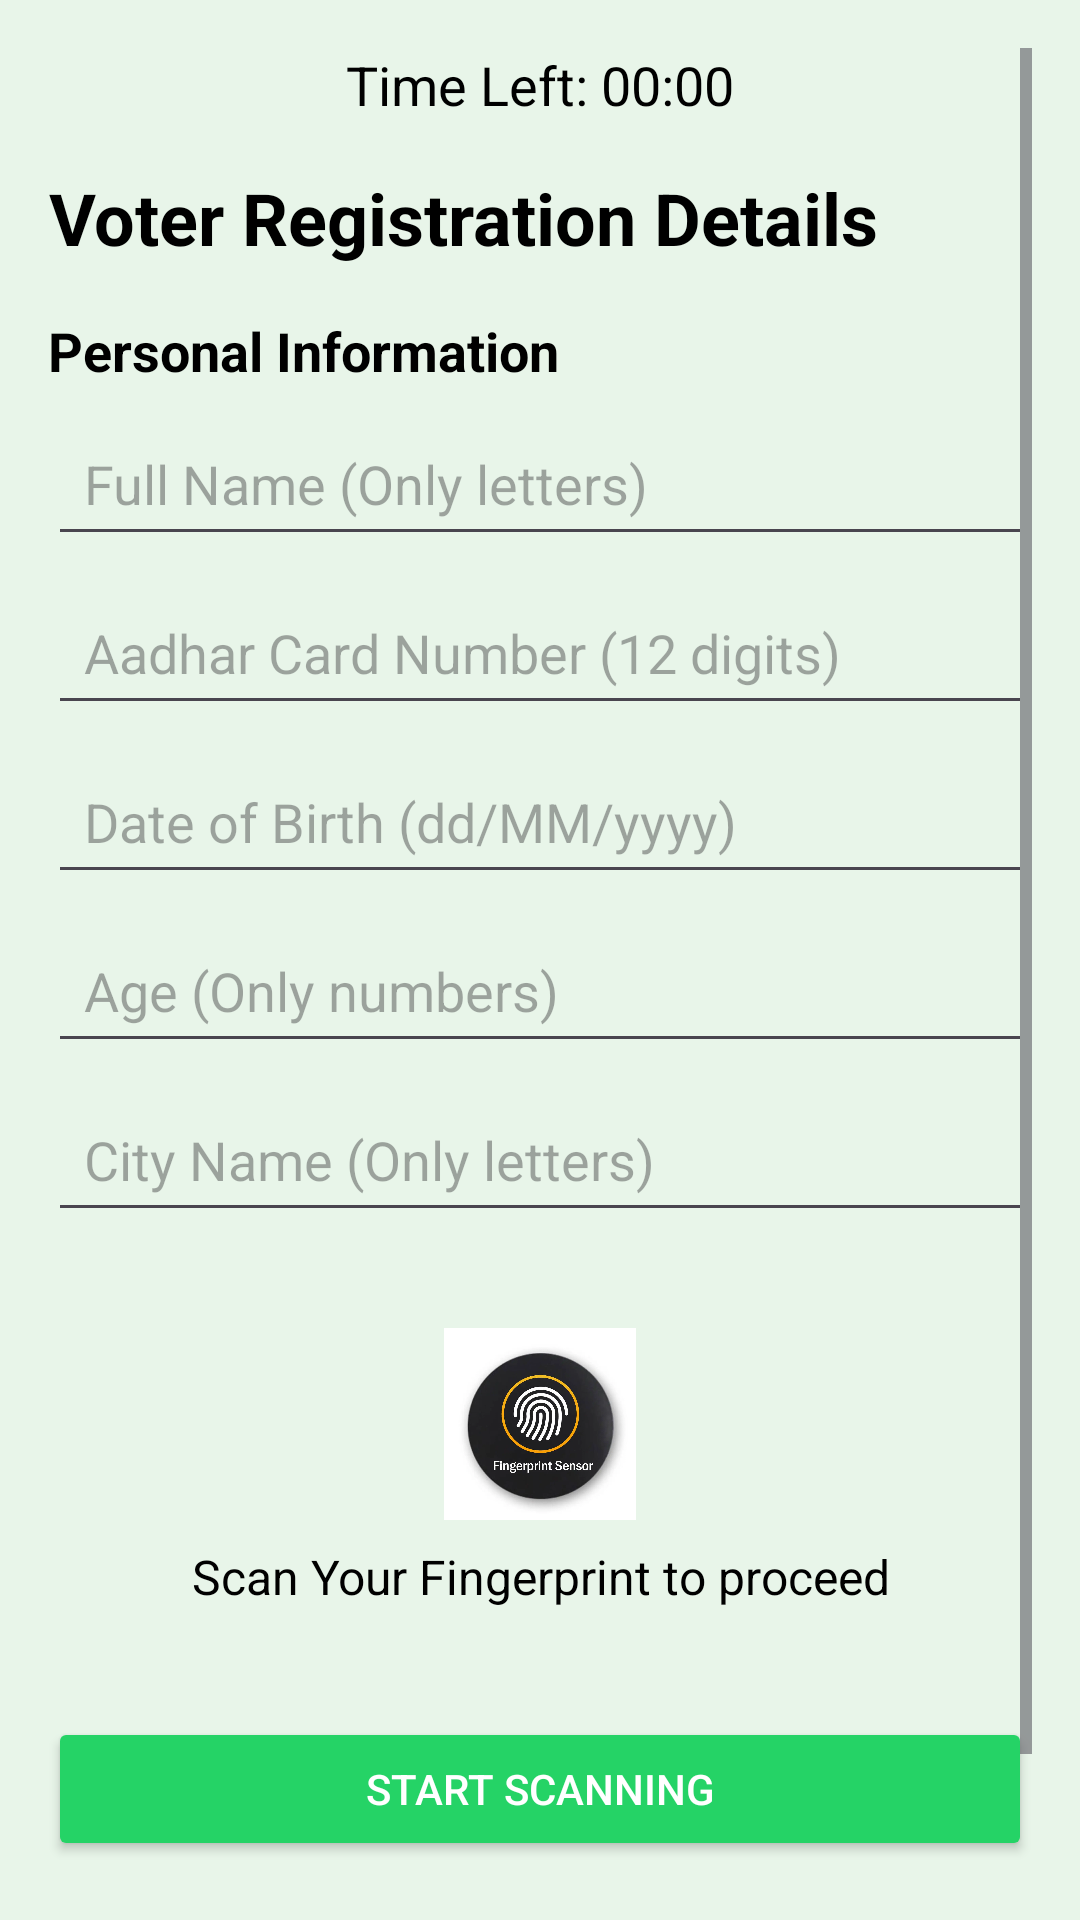

Produce the Android XML layout that renders to this screen, including the resource entries it uses.
<!-- AndroidManifest.xml: application theme Theme.FingerPrintVoting -->
<!-- res/layout/activity_registration.xml -->
<?xml version="1.0" encoding="utf-8"?>
<RelativeLayout xmlns:android="http://schemas.android.com/apk/res/android"
    xmlns:app="http://schemas.android.com/apk/res-auto"
    xmlns:tools="http://schemas.android.com/tools"
    android:id="@+id/main"
    android:layout_width="match_parent"
    android:layout_height="match_parent"
    tools:context=".Registration"
    android:background="#e8f5e9">

    <ScrollView
        android:layout_width="match_parent"
        android:layout_height="match_parent"
        android:background="#e8f5e9"
        android:padding="16dp">

        <LinearLayout
            android:layout_width="match_parent"
            android:layout_height="wrap_content"
            android:orientation="vertical"
            android:background="#e8f5e9">

            <TextView
                android:id="@+id/tv_timer"
                android:layout_width="wrap_content"
                android:layout_height="wrap_content"
                android:layout_gravity="center"
                android:layout_marginBottom="16dp"
                android:gravity="center"
                android:text="Time Left: 00:00"
                android:textColor="#000000"
                android:textSize="18sp" />

            <TextView
                android:id="@+id/tv_title"
                android:layout_width="wrap_content"
                android:layout_height="wrap_content"
                android:text="Voter Registration Details"
                android:textSize="24sp"
                android:textStyle="bold"
                android:gravity="center"
                android:textColor="#000000"
                android:layout_marginBottom="16dp"/>

            <TextView
                android:id="@+id/tv_personal_info"
                android:layout_width="wrap_content"
                android:layout_height="wrap_content"
                android:text="Personal Information"
                android:textSize="18sp"
                android:textStyle="bold"
                android:layout_marginBottom="8dp"
                android:textColor="#000000"/>

            <EditText
                android:id="@+id/et_full_name"
                android:layout_width="match_parent"
                android:layout_height="wrap_content"
                android:hint="Full Name (Only letters)"
                android:padding="12dp"
                android:textColor="#000000"
                android:layout_marginBottom="8dp"
                android:inputType="textPersonName" />

            <EditText
                android:id="@+id/et_aadhar_number"
                android:layout_width="match_parent"
                android:layout_height="wrap_content"
                android:hint="Aadhar Card Number (12 digits)"
                android:padding="12dp"
                android:textColor="#000000"
                android:layout_marginBottom="8dp"
                android:inputType="number" />


            <EditText
                android:id="@+id/et_date_of_birth"
                android:layout_width="match_parent"
                android:layout_height="wrap_content"
                android:hint="Date of Birth (dd/MM/yyyy)"
                android:padding="12dp"
                android:textColor="#000000"
                android:layout_marginBottom="8dp"
                android:inputType="date" />

            <EditText
                android:id="@+id/et_age"
                android:layout_width="match_parent"
                android:layout_height="wrap_content"
                android:hint="Age (Only numbers)"
                android:padding="12dp"
                android:textColor="#000000"
                android:layout_marginBottom="8dp"
                android:inputType="number"/>


            <EditText
                android:id="@+id/et_address"
                android:layout_width="match_parent"
                android:layout_height="wrap_content"
                android:hint="City Name (Only letters)"
                android:padding="12dp"
                android:textColor="#000000"
                android:layout_marginBottom="16dp"
                android:inputType="textAutoComplete" />

            <LinearLayout
                android:layout_width="match_parent"
                android:layout_height="wrap_content"
                android:orientation="vertical"
                android:padding="16dp"
                android:layout_marginBottom="16dp">

                <ImageView
                    android:id="@+id/iv_fingerprint"
                    android:layout_width="64dp"
                    android:layout_height="64dp"
                    android:src="@drawable/fp_image"
                    android:layout_gravity="center"
                    android:layout_marginBottom="8dp"/>

                <TextView
                    android:id="@+id/tv_scan_instruction"
                    android:layout_width="wrap_content"
                    android:layout_height="wrap_content"
                    android:text="Scan Your Fingerprint to proceed"
                    android:textSize="16sp"
                    android:gravity="center"
                    android:layout_gravity="center"
                    android:layout_marginBottom="4dp"
                    android:textColor="#000000"/>


            </LinearLayout>

            <Button
                android:id="@+id/btn_submit"
                android:layout_width="match_parent"
                android:layout_height="wrap_content"
                android:text="Start Scanning"
                android:backgroundTint="#25D366"
                android:textColor="#FFFFFF"
                android:layout_marginBottom="16dp"
                android:padding="12dp" />

            <Button
                android:id="@+id/btn_already_registered"
                android:layout_width="match_parent"
                android:layout_height="wrap_content"
                android:text="Already Registered"
                android:backgroundTint="#3B5998"
                android:textColor="#FFFFFF"
                android:padding="12dp" />
        </LinearLayout>


    </ScrollView>

</RelativeLayout>
<!-- resources referenced by this layout -->
<resources>
  <!-- drawable fp_image: jpg bitmap (drawable, 426370 bytes) -->
  <style name="Theme.FingerPrintVoting" parent="Base.Theme.FingerPrintVoting" />
  <style name="Base.Theme.FingerPrintVoting" parent="Theme.Material3.DayNight.NoActionBar">
          
          
      </style>
</resources>
